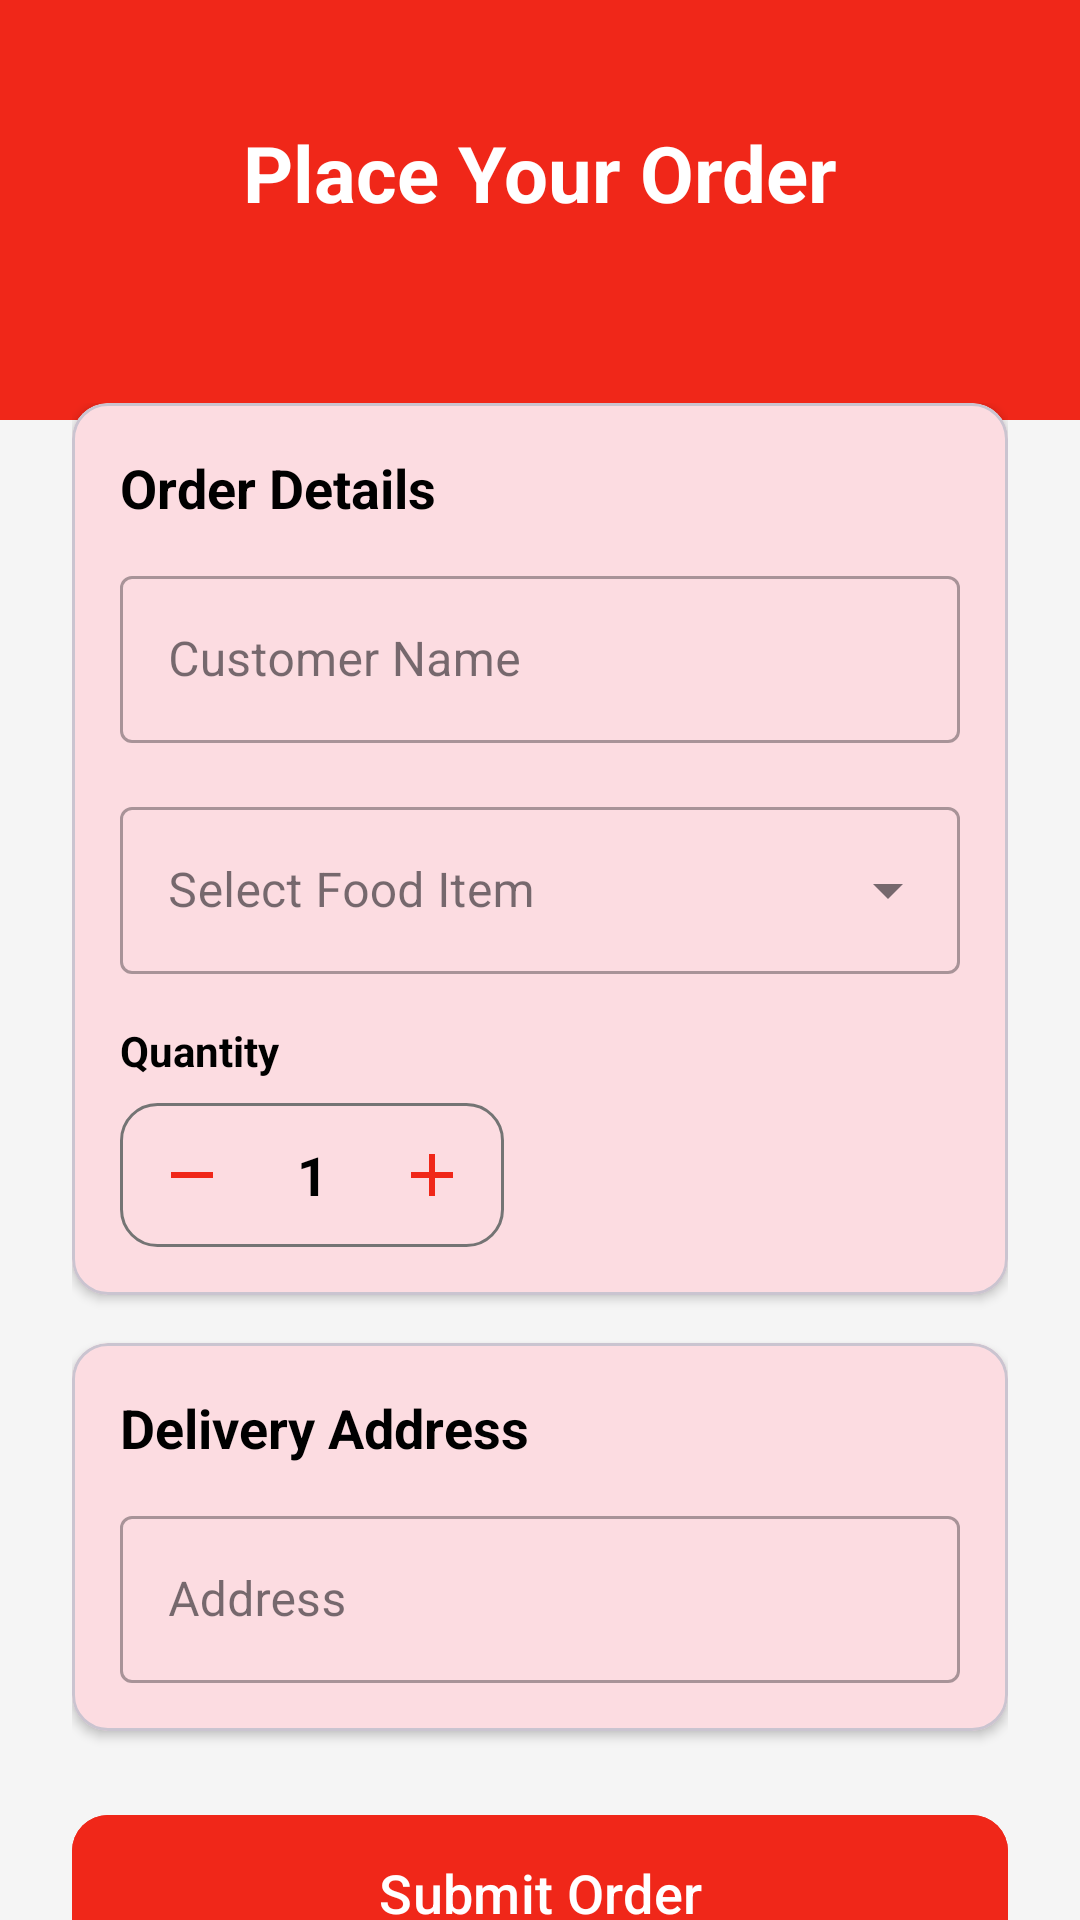

Here is an Android app screen rendered from its layout file. Give the layout XML and the strings, colors and styles it references.
<!-- AndroidManifest.xml: application theme Theme.Foodorder -->
<!-- res/layout/activity_place_order.xml -->
<?xml version="1.0" encoding="utf-8"?>
<androidx.constraintlayout.widget.ConstraintLayout xmlns:android="http://schemas.android.com/apk/res/android"
    xmlns:app="http://schemas.android.com/apk/res-auto"
    xmlns:tools="http://schemas.android.com/tools"
    android:layout_width="match_parent"
    android:layout_height="match_parent"
    android:background="@color/background_light"
    android:fitsSystemWindows="true">

    <View
        android:id="@+id/headerBackground"
        android:layout_width="match_parent"
        android:layout_height="140dp"
        android:background="@color/primary_red"
        app:layout_constraintTop_toTopOf="parent" />

    <TextView
        android:id="@+id/tvTitle"
        android:layout_width="wrap_content"
        android:layout_height="wrap_content"
        android:layout_marginTop="40dp"
        android:text="Place Your Order"
        android:textColor="@color/white"
        android:textSize="26sp"
        android:textStyle="bold"
        app:layout_constraintEnd_toEndOf="parent"
        app:layout_constraintStart_toStartOf="parent"
        app:layout_constraintTop_toTopOf="parent" />

    <androidx.core.widget.NestedScrollView
        android:layout_width="match_parent"
        android:layout_height="0dp"
        android:layout_marginTop="-30dp"
        android:background="@drawable/rounded_top_corners"
        android:elevation="8dp"
        app:layout_constraintBottom_toBottomOf="parent"
        app:layout_constraintTop_toBottomOf="@id/headerBackground">

        <LinearLayout
            android:layout_width="match_parent"
            android:layout_height="wrap_content"
            android:orientation="vertical"
            android:padding="24dp">

            <com.google.android.material.card.MaterialCardView
                android:layout_width="match_parent"
                android:layout_height="wrap_content"
                android:layout_marginBottom="16dp"
                app:cardCornerRadius="12dp"
                app:cardElevation="2dp">

                <LinearLayout
                    android:layout_width="match_parent"
                    android:layout_height="wrap_content"
                    android:orientation="vertical"
                    android:padding="16dp">

                    <TextView
                        android:layout_width="wrap_content"
                        android:layout_height="wrap_content"
                        android:layout_marginBottom="12dp"
                        android:text="Order Details"
                        android:textColor="@color/black"
                        android:textSize="18sp"
                        android:textStyle="bold" />

                    <com.google.android.material.textfield.TextInputLayout
                        style="@style/Widget.MaterialComponents.TextInputLayout.OutlinedBox"
                        android:layout_width="match_parent"
                        android:layout_height="wrap_content"
                        android:layout_marginBottom="16dp"
                        android:hint="@string/hint_name">

                        <com.google.android.material.textfield.TextInputEditText
                            android:id="@+id/etName"
                            android:layout_width="match_parent"
                            android:layout_height="wrap_content"
                            android:inputType="textPersonName" />
                    </com.google.android.material.textfield.TextInputLayout>

                    <com.google.android.material.textfield.TextInputLayout
                        style="@style/Widget.MaterialComponents.TextInputLayout.OutlinedBox.ExposedDropdownMenu"
                        android:layout_width="match_parent"
                        android:layout_height="wrap_content"
                        android:layout_marginBottom="16dp"
                        android:hint="Select Food Item">

                        <AutoCompleteTextView
                            android:id="@+id/autoCompleteFood"
                            android:layout_width="match_parent"
                            android:layout_height="wrap_content"
                            android:inputType="none" />
                    </com.google.android.material.textfield.TextInputLayout>

                    <TextView
                        android:layout_width="wrap_content"
                        android:layout_height="wrap_content"
                        android:layout_marginBottom="8dp"
                        android:text="Quantity"
                        android:textColor="@color/black"
                        android:textStyle="bold" />

                    <LinearLayout
                        android:layout_width="wrap_content"
                        android:layout_height="wrap_content"
                        android:background="@drawable/spinner_background"
                        android:gravity="center_vertical"
                        android:orientation="horizontal"
                        android:padding="4dp">

                        <ImageButton
                            android:id="@+id/btnMinus"
                            android:layout_width="40dp"
                            android:layout_height="40dp"
                            android:background="?attr/selectableItemBackgroundBorderless"
                            android:src="@drawable/ic_minus"
                            app:tint="@color/primary_red" />

                        <TextView
                            android:id="@+id/tvQuantity"
                            android:layout_width="40dp"
                            android:layout_height="wrap_content"
                            android:gravity="center"
                            android:text="1"
                            android:textColor="@color/black"
                            android:textSize="18sp"
                            android:textStyle="bold" />

                        <ImageButton
                            android:id="@+id/btnPlus"
                            android:layout_width="40dp"
                            android:layout_height="40dp"
                            android:background="?attr/selectableItemBackgroundBorderless"
                            android:src="@drawable/ic_plus"
                            app:tint="@color/primary_red" />
                    </LinearLayout>

                </LinearLayout>
            </com.google.android.material.card.MaterialCardView>

            <com.google.android.material.card.MaterialCardView
                android:layout_width="match_parent"
                android:layout_height="wrap_content"
                android:layout_marginBottom="24dp"
                app:cardCornerRadius="12dp"
                app:cardElevation="2dp">

                <LinearLayout
                    android:layout_width="match_parent"
                    android:layout_height="wrap_content"
                    android:orientation="vertical"
                    android:padding="16dp">

                    <TextView
                        android:layout_width="wrap_content"
                        android:layout_height="wrap_content"
                        android:layout_marginBottom="12dp"
                        android:text="Delivery Address"
                        android:textColor="@color/black"
                        android:textSize="18sp"
                        android:textStyle="bold" />

                    <com.google.android.material.textfield.TextInputLayout
                        style="@style/Widget.MaterialComponents.TextInputLayout.OutlinedBox"
                        android:layout_width="match_parent"
                        android:layout_height="wrap_content"
                        android:hint="@string/hint_address">

                        <com.google.android.material.textfield.TextInputEditText
                            android:id="@+id/etAddress"
                            android:layout_width="match_parent"
                            android:layout_height="wrap_content"
                            android:inputType="textPostalAddress" />
                    </com.google.android.material.textfield.TextInputLayout>

                </LinearLayout>
            </com.google.android.material.card.MaterialCardView>

            <com.google.android.material.button.MaterialButton
                android:id="@+id/btnSubmitOrder"
                android:layout_width="match_parent"
                android:layout_height="60dp"
                android:backgroundTint="@color/primary_red"
                android:text="@string/btn_submit_order"
                android:textAllCaps="false"
                android:textSize="18sp"
                app:cornerRadius="12dp"
                app:elevation="4dp" />

        </LinearLayout>
    </androidx.core.widget.NestedScrollView>

</androidx.constraintlayout.widget.ConstraintLayout>
<!-- resources referenced by this layout -->
<resources>
  <color name="background_light">#F5F5F5</color>
  <color name="black">#FF000000</color>
  <color name="primary_red">#F02719</color>
  <color name="white">#FFFFFFFF</color>
  <!-- drawable ic_minus (drawable) -->
  <vector xmlns:android="http://schemas.android.com/apk/res/android"
      android:width="24dp"
      android:height="24dp"
      android:viewportWidth="24"
      android:viewportHeight="24">
      <path
          android:fillColor="#F02719"
          android:pathData="M19,13H5V11H19V13Z" />
  </vector>
  <!-- drawable ic_plus (drawable) -->
  <vector xmlns:android="http://schemas.android.com/apk/res/android"
      android:width="24dp"
      android:height="24dp"
      android:viewportWidth="24"
      android:viewportHeight="24">
      <path
          android:fillColor="#F02719"
          android:pathData="M19,13H13V19H11V13H5V11H11V5H13V11H19V13Z" />
  </vector>
  <!-- drawable spinner_background (drawable) -->
  <?xml version="1.0" encoding="utf-8"?>
  <shape xmlns:android="http://schemas.android.com/apk/res/android">
      <stroke android:width="1dp" android:color="#747474" />
      <corners android:radius="12dp" />
      <padding android:bottom="4dp" android:left="8dp" android:right="8dp" android:top="4dp" />
  </shape>
  <string name="btn_submit_order">Submit Order</string>
  <string name="hint_address">Address</string>
  <string name="hint_name">Customer Name</string>
  <style name="Theme.Foodorder" parent="Base.Theme.Foodorder" />
  <style name="Base.Theme.Foodorder" parent="Theme.Material3.DayNight.NoActionBar">
          
          <item name="colorPrimary">@color/primary_red</item>
          <item name="colorPrimaryVariant">@color/primary_dark</item>
          <item name="colorOnPrimary">@color/white</item>
          
          <item name="colorSecondary">#FF9800</item>
          <item name="colorOnSecondary">@color/black</item>
          
          <item name="android:statusBarColor">@color/primary_red</item>
      </style>
  <color name="primary_dark">#C21807</color>
</resources>
